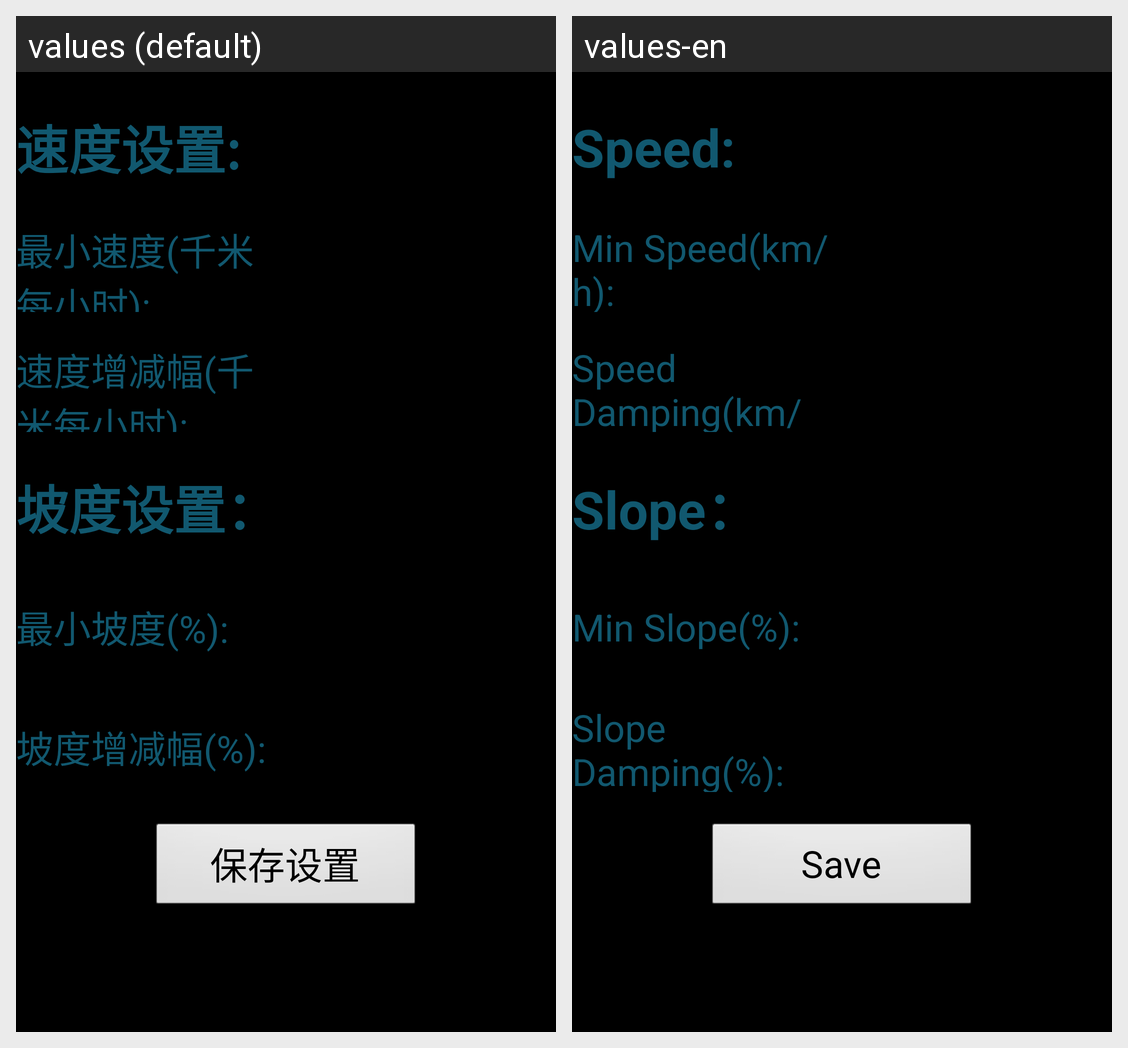

For this localized Android screen grid, give each drawn string resource with its value in every locale shown.
Android screen res/layout/fragment_machine_maintenance.xml rendered under 2 locales, left to right: values (default), values-en. Device: Nexus 5 (rendered at 1080×1920; each locale shown at half size, 540×960, under a caption strip naming it); theme android:Theme.NoTitleBar.Fullscreen.
Strings drawn on this screen, with the default value and each locale's value (text and hints the layout hard-codes, and strings that could not be matched under every locale, appear in the picture but are not listed):

admin_machine_speed_setting
  values: 速度设置:
  values-en: Speed:

admin_machine_min_speed_km
  values: 最小速度(千米每小时):
  values-en: Min Speed(km/h):

admin_machine_damping_speed_km
  values: 速度增减幅(千米每小时):
  values-en: Speed
      Damping(km/h):

admin_machine_slope_setting
  values: 坡度设置：
  values-en: Slope：

admin_machine_min_slope
  values: 最小坡度(%):
  values-en: Min Slope(%):

admin_machine_damping_slope
  values: 坡度增减幅(%):
  values-en: Slope Damping(%):

settings_save
  values: 保存设置
  values-en: Save
